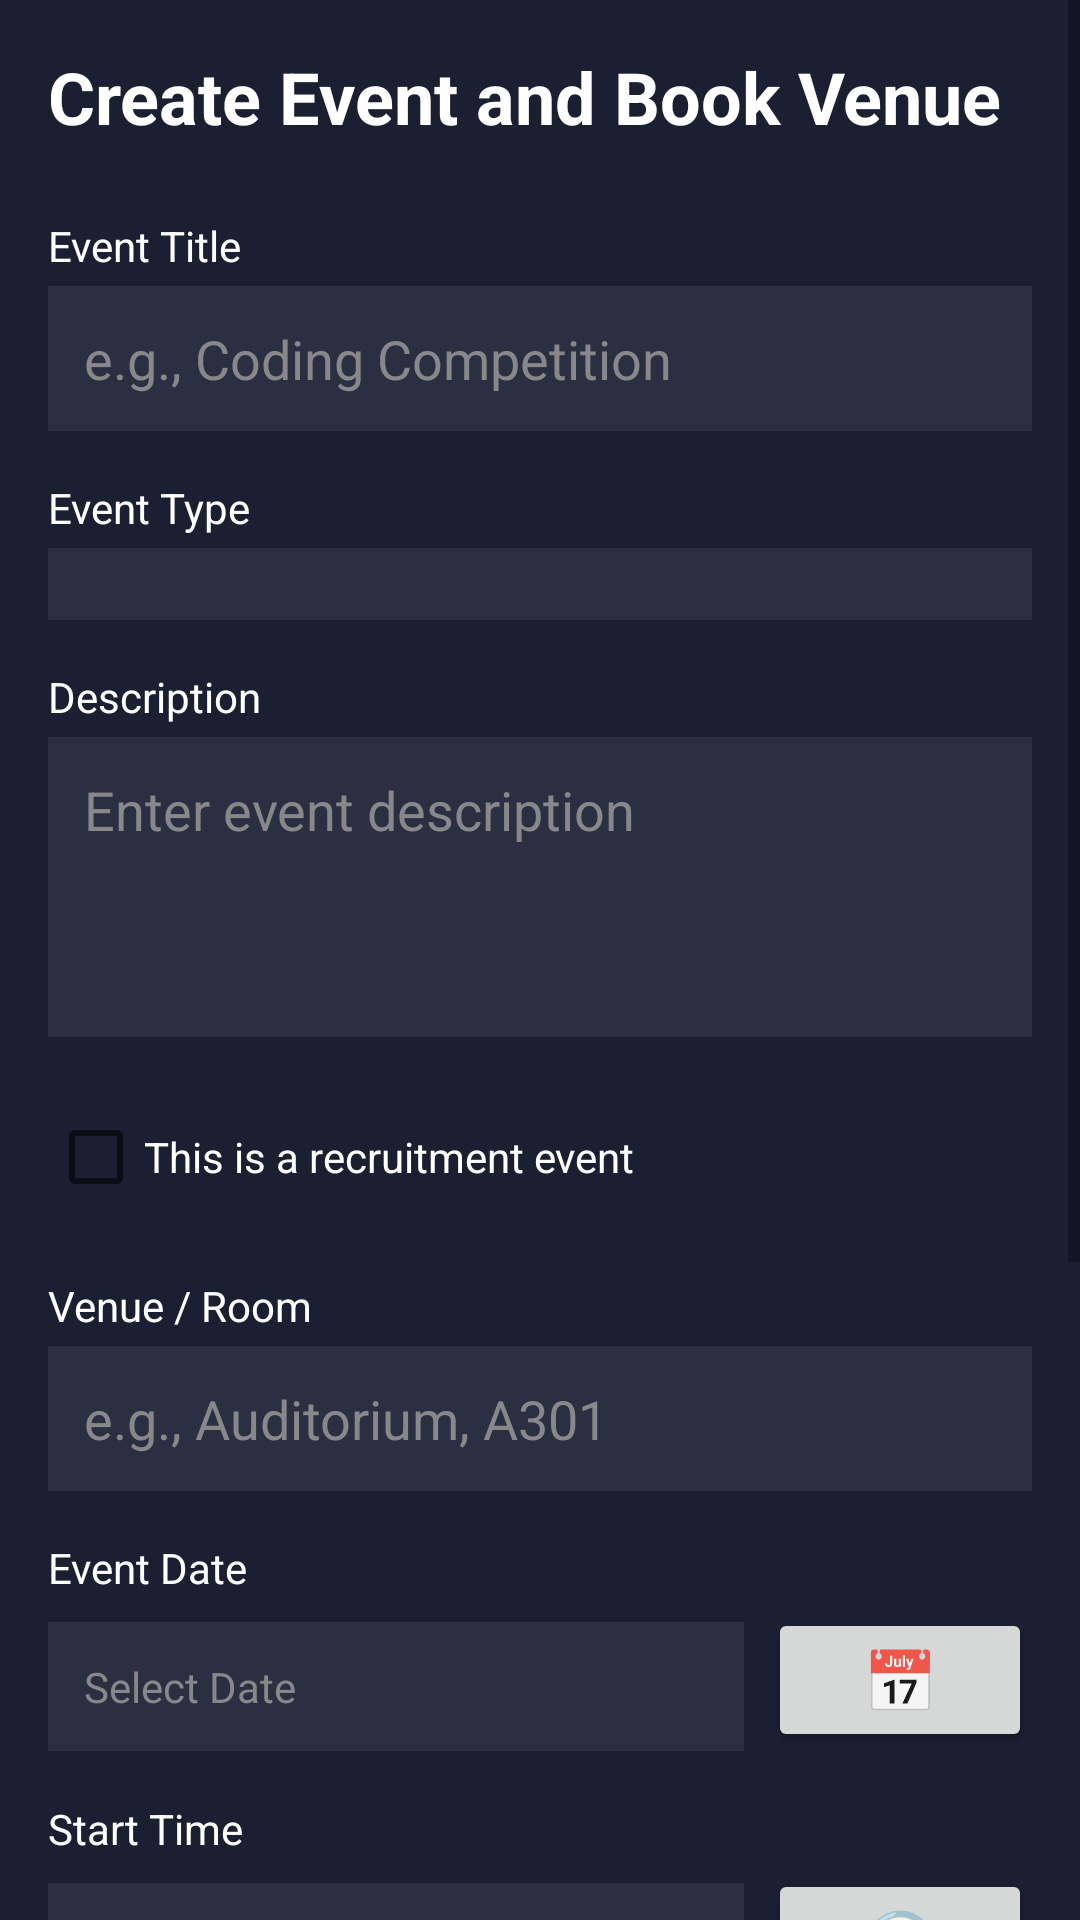

The Android layout XML behind this screen, and the referenced resources:
<!-- AndroidManifest.xml: application theme Theme.CampusBuddy -->
<!-- res/layout/activity_organization_event.xml -->
<?xml version="1.0" encoding="utf-8"?>
<ScrollView xmlns:android="http://schemas.android.com/apk/res/android"
    android:layout_width="match_parent"
    android:layout_height="match_parent"
    android:background="#1A1F32">
    
    <LinearLayout
        android:layout_width="match_parent"
        android:layout_height="wrap_content"
        android:orientation="vertical"
        android:padding="16dp">
        
        <TextView
            android:layout_width="wrap_content"
            android:layout_height="wrap_content"
            android:text="Create Event and Book Venue"
            android:textSize="24sp"
            android:textColor="#FFFFFF"
            android:textStyle="bold"
            android:layout_marginBottom="24dp"/>
        
        <TextView
            android:layout_width="wrap_content"
            android:layout_height="wrap_content"
            android:text="Event Title"
            android:textColor="#FFFFFF"
            android:layout_marginBottom="4dp"/>
        
        <EditText
            android:id="@+id/etEventTitle"
            android:layout_width="match_parent"
            android:layout_height="wrap_content"
            android:hint="e.g., Coding Competition"
            android:textColor="#FFFFFF"
            android:textColorHint="#888888"
            android:background="#2A2F42"
            android:padding="12dp"
            android:layout_marginBottom="16dp"/>
        
        <TextView
            android:layout_width="wrap_content"
            android:layout_height="wrap_content"
            android:text="Event Type"
            android:textColor="#FFFFFF"
            android:layout_marginBottom="4dp"/>
        
        <Spinner
            android:id="@+id/spinnerEventType"
            android:layout_width="match_parent"
            android:layout_height="wrap_content"
            android:background="#2A2F42"
            android:padding="12dp"
            android:layout_marginBottom="16dp"/>
        
        <TextView
            android:layout_width="wrap_content"
            android:layout_height="wrap_content"
            android:text="Description"
            android:textColor="#FFFFFF"
            android:layout_marginBottom="4dp"/>
        
        <EditText
            android:id="@+id/etDescription"
            android:layout_width="match_parent"
            android:layout_height="100dp"
            android:hint="Enter event description"
            android:textColor="#FFFFFF"
            android:textColorHint="#888888"
            android:background="#2A2F42"
            android:padding="12dp"
            android:gravity="top"
            android:layout_marginBottom="16dp"/>
        
        <CheckBox
            android:id="@+id/cbRecruitment"
            android:layout_width="wrap_content"
            android:layout_height="wrap_content"
            android:text="This is a recruitment event"
            android:textColor="#FFFFFF"
            android:layout_marginBottom="16dp"/>
        
        <TextView
            android:layout_width="wrap_content"
            android:layout_height="wrap_content"
            android:text="Venue / Room"
            android:textColor="#FFFFFF"
            android:layout_marginBottom="4dp"/>
        
        <EditText
            android:id="@+id/etVenue"
            android:layout_width="match_parent"
            android:layout_height="wrap_content"
            android:hint="e.g., Auditorium, A301"
            android:textColor="#FFFFFF"
            android:textColorHint="#888888"
            android:background="#2A2F42"
            android:padding="12dp"
            android:layout_marginBottom="16dp"/>
        
        <TextView
            android:layout_width="wrap_content"
            android:layout_height="wrap_content"
            android:text="Event Date"
            android:textColor="#FFFFFF"
            android:layout_marginBottom="4dp"/>
        
        <LinearLayout
            android:layout_width="match_parent"
            android:layout_height="wrap_content"
            android:orientation="horizontal"
            android:layout_marginBottom="16dp">
            
            <TextView
                android:id="@+id/tvEventDate"
                android:layout_width="0dp"
                android:layout_height="wrap_content"
                android:layout_weight="1"
                android:text="Select Date"
                android:textColor="#888888"
                android:background="#2A2F42"
                android:padding="12dp"
                android:layout_marginEnd="8dp"/>
            
            <Button
                android:id="@+id/btnSelectDate"
                android:layout_width="wrap_content"
                android:layout_height="wrap_content"
                android:text="📅"
                android:textSize="20sp"/>
        </LinearLayout>
        
        <TextView
            android:layout_width="wrap_content"
            android:layout_height="wrap_content"
            android:text="Start Time"
            android:textColor="#FFFFFF"
            android:layout_marginBottom="4dp"/>
        
        <LinearLayout
            android:layout_width="match_parent"
            android:layout_height="wrap_content"
            android:orientation="horizontal"
            android:layout_marginBottom="16dp">
            
            <TextView
                android:id="@+id/tvStartTime"
                android:layout_width="0dp"
                android:layout_height="wrap_content"
                android:layout_weight="1"
                android:text="Select Start Time"
                android:textColor="#888888"
                android:background="#2A2F42"
                android:padding="12dp"
                android:layout_marginEnd="8dp"/>
            
            <Button
                android:id="@+id/btnSelectStartTime"
                android:layout_width="wrap_content"
                android:layout_height="wrap_content"
                android:text="🕐"
                android:textSize="20sp"/>
        </LinearLayout>
        
        <TextView
            android:layout_width="wrap_content"
            android:layout_height="wrap_content"
            android:text="End Time"
            android:textColor="#FFFFFF"
            android:layout_marginBottom="4dp"/>
        
        <LinearLayout
            android:layout_width="match_parent"
            android:layout_height="wrap_content"
            android:orientation="horizontal"
            android:layout_marginBottom="16dp">
            
            <TextView
                android:id="@+id/tvEndTime"
                android:layout_width="0dp"
                android:layout_height="wrap_content"
                android:layout_weight="1"
                android:text="Select End Time"
                android:textColor="#888888"
                android:background="#2A2F42"
                android:padding="12dp"
                android:layout_marginEnd="8dp"/>
            
            <Button
                android:id="@+id/btnSelectEndTime"
                android:layout_width="wrap_content"
                android:layout_height="wrap_content"
                android:text="🕐"
                android:textSize="20sp"/>
        </LinearLayout>
        
        <Button
            android:id="@+id/btnCheckAvailability"
            android:layout_width="match_parent"
            android:layout_height="wrap_content"
            android:text="Check Venue Availability"
            android:backgroundTint="#F59E0B"
            android:textColor="#FFFFFF"
            android:layout_marginBottom="12dp"/>
        
        <TextView
            android:id="@+id/tvConflicts"
            android:layout_width="match_parent"
            android:layout_height="wrap_content"
            android:text=""
            android:textColor="#FFFFFF"
            android:background="#2A2F42"
            android:padding="12dp"
            android:minHeight="60dp"
            android:layout_marginBottom="16dp"/>
        
        <Button
            android:id="@+id/btnCreateEvent"
            android:layout_width="match_parent"
            android:layout_height="wrap_content"
            android:text="Create Event and Book Venue"
            android:backgroundTint="#10B981"
            android:textColor="#FFFFFF"
            android:enabled="false"/>
        
    </LinearLayout>
</ScrollView>
<!-- resources referenced by this layout -->
<resources>
  <style name="Theme.CampusBuddy" parent="Theme.MaterialComponents.DayNight.DarkActionBar">
          <item name="colorPrimary">@color/accent</item>
          <item name="colorPrimaryVariant">@color/accent_hover</item>
          <item name="colorOnPrimary">@color/white</item>
          <item name="colorSecondary">@color/teal_200</item>
          <item name="colorSecondaryVariant">@color/teal_700</item>
          <item name="colorOnSecondary">@color/black</item>
          <item name="android:statusBarColor">@color/primary_dark</item>
          <item name="android:windowBackground">@color/background</item>
      </style>
  <color name="accent">#3B82F6</color>
  <color name="accent_hover">#2563EB</color>
  <color name="white">#FFFFFFFF</color>
  <color name="teal_200">#FF03DAC5</color>
  <color name="teal_700">#FF018786</color>
  <color name="black">#FF000000</color>
  <color name="primary_dark">#0F172A</color>
  <color name="background">#1E293B</color>
</resources>
